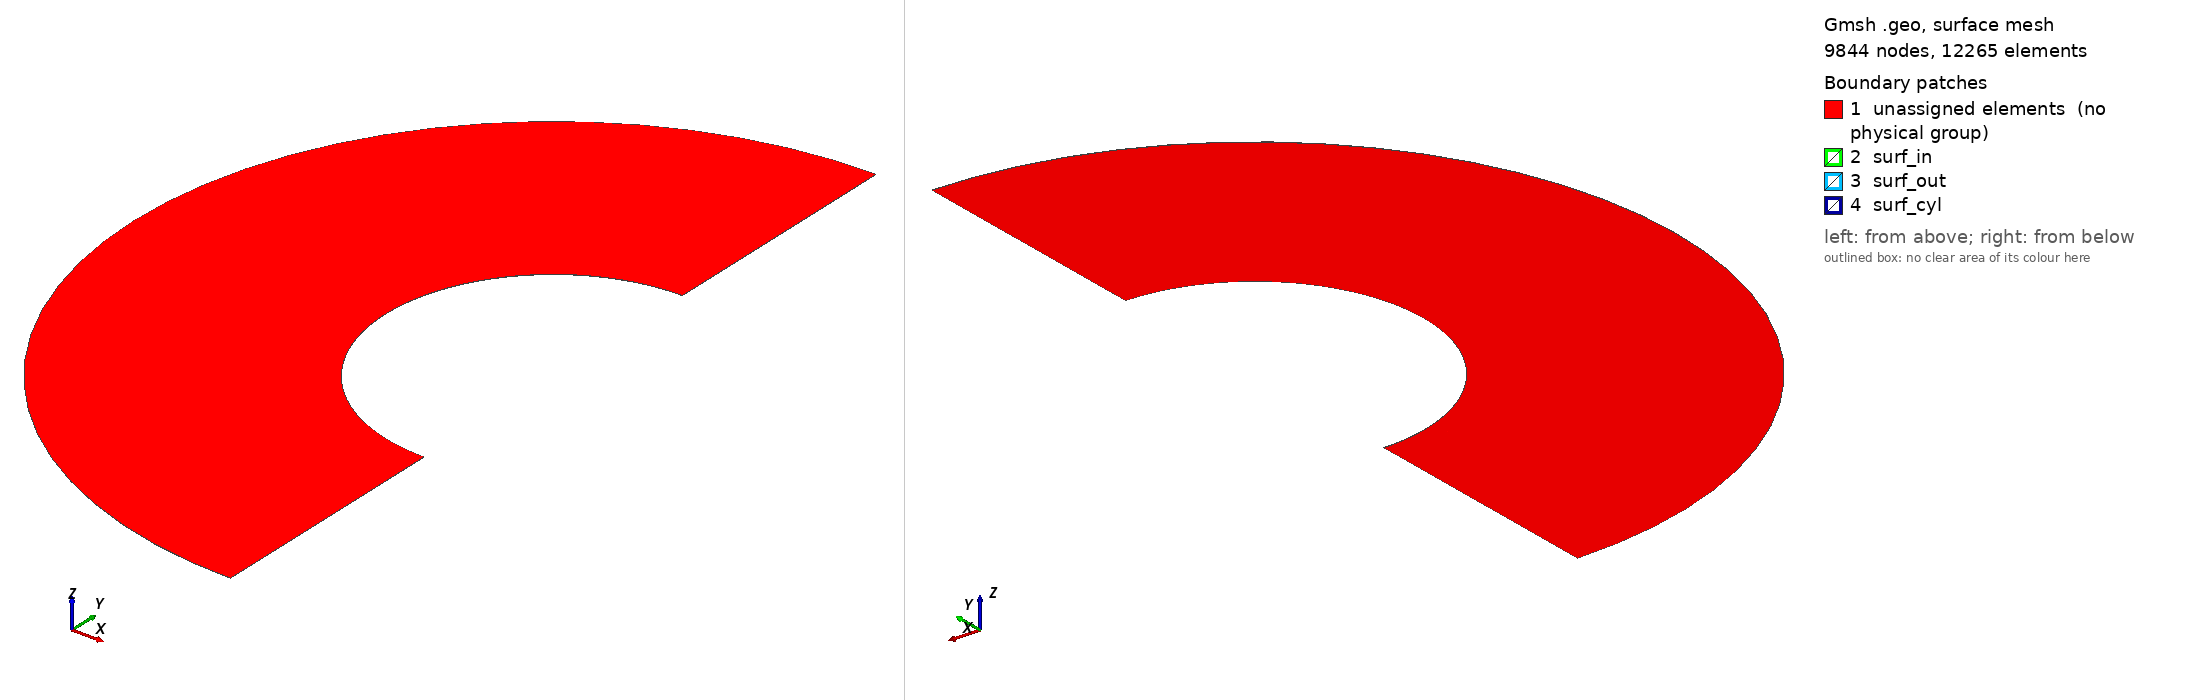

Gmsh geometry script, surface-meshed: 9844 nodes, 12265 surface elements. Boundary patches (legend numbers): 1 unassigned elements (no physical group), 2 surf_in, 3 surf_out, 4 surf_cyl. Left view from above one corner, right view from below the opposite corner. Legend entries are the model's physical surfaces; 'unassigned elements' are surfaces in no physical group. The drawing asked Gmsh for element sizes between 1% and 20% of the model's largest extent; the script's own settings can give other sizes.

=== half_cylinder_tri_ns_error_heat.geo (drawn) ===
r1 = 1.1;
r2 = 2.5;
nlr=30;
blsize=1e-3;
fsize=2.0;
nlthet=32;
ls2 = fsize*3.1415*r1/(4*nlthet);
ls3 = fsize*2*3.1415*r2/(4*nlthet);
Point(1) = {0, -1., 0, 1.0};
Point(2) = {0, -r1, 0, ls2};
Point(3) = {0, -r2, 0, ls3};
Line(1) = {1, 2};
Line(2) = {2, 3};
Transfinite Curve {1} = nlr Using Beta_HWall blsize;
Extrude {{0, 0, 1}, {0, 0, 0},-Pi/4} { Curve{1}; Layers{nlthet}; Recombine; }
Extrude {{0, 0, 1}, {0, 0, 0},-Pi/4} { Curve{3}; Layers{nlthet}; Recombine; }
Extrude {{0, 0, 1}, {0, 0, 0},-Pi/4} { Curve{7}; Layers{nlthet}; Recombine; }
Extrude {{0, 0, 1}, {0, 0, 0},-Pi/4} { Curve{11}; Layers{nlthet}; Recombine; }
Extrude {{0, 0, 1}, {0, 0, 0},-Pi/4} { Curve{2}; }
Extrude {{0, 0, 1}, {0, 0, 0},-Pi/4} { Curve{19}; }
Extrude {{0, 0, 1}, {0, 0, 0},-Pi/4} { Curve{23}; }
Extrude {{0, 0, 1}, {0, 0, 0},-Pi/4} { Curve{27}; }
Coherence;
//+
Extrude {0, 0, 1e-3} {
  Surface{30}; Surface{26}; Surface{34}; Surface{18}; Surface{14}; Surface{10}; Surface{6}; Surface{22}; Layers {1}; Recombine;
}
//+
Physical Surface("surf_in", 211) = {91, 47, 69, 201};
//+
Physical Surface("surf_cyl", 212) = {121, 143, 165, 187};
//+
Physical Surface("surf_out", 213) = {197, 95, 175, 117};
//+
Physical Volume("fluid", 214) = {8, 7, 6, 2, 5, 1, 4, 3};
